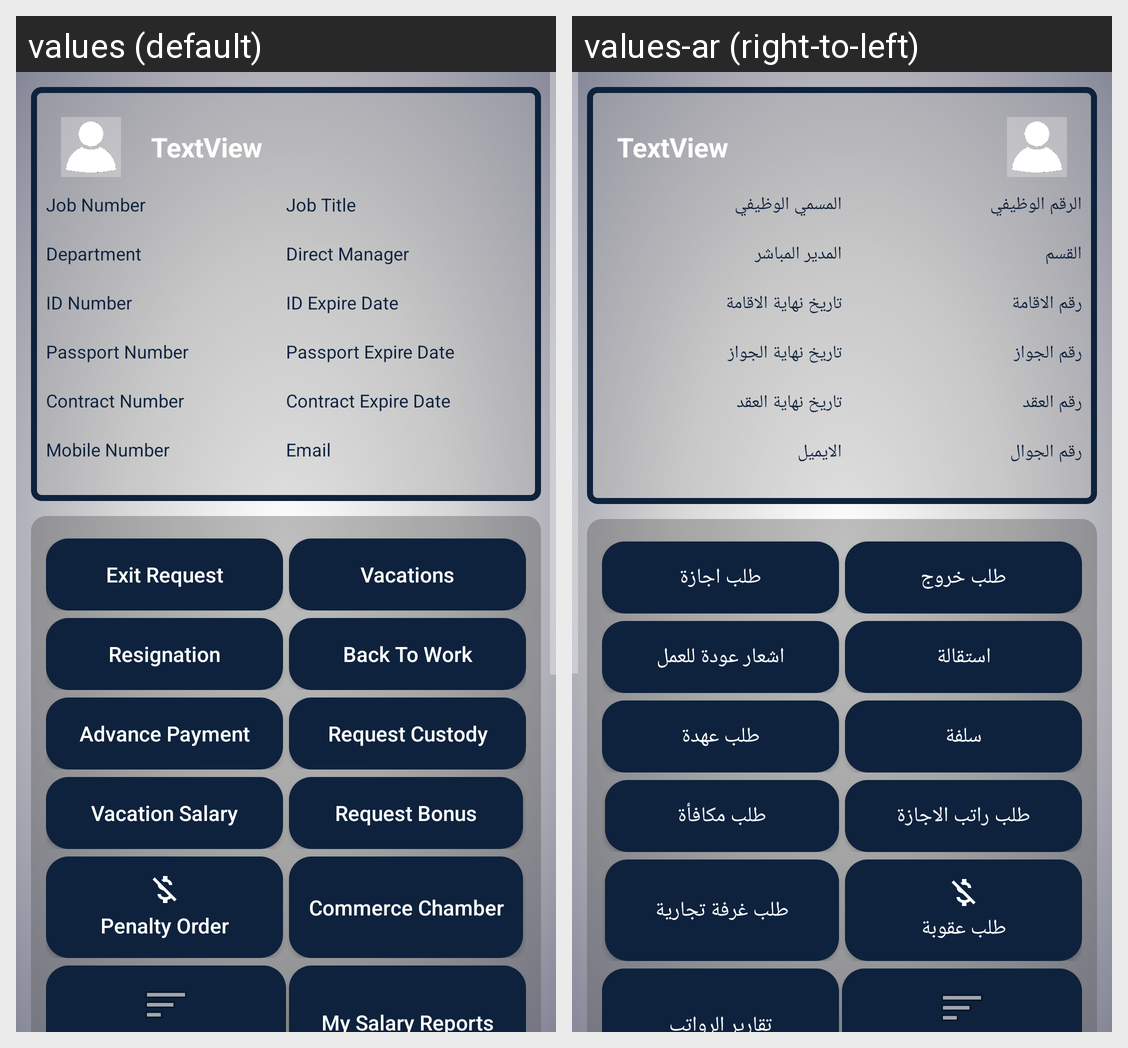

Translations of the strings shown on this Android screen, per locale in the grid:
Android screen res/layout/hr_activity.xml rendered under 2 locales, left to right: values (default), values-ar (right-to-left). Device: Nexus 5 (rendered at 1080×1920; each locale shown at half size, 540×960, under a caption strip naming it); theme Theme.AppCompat.
Strings drawn on this screen, with the default value and each locale's value (text and hints the layout hard-codes, and strings that could not be matched under every locale, appear in the picture but are not listed):

jobNumber
  values: Job Number
  values-ar: الرقم الوظيفي

jobTitle
  values: Job Title
  values-ar: المسمي الوظيفي

department
  values: Department
  values-ar: القسم

directManager
  values: Direct Manager
  values-ar: المدير المباشر

idNumber
  values: ID Number
  values-ar: رقم الاقامة

idExpireDate
  values: ID Expire Date
  values-ar: تاريخ نهاية الاقامة

passportNumber
  values: Passport Number
  values-ar: رقم الجواز

passportExpireDate
  values: Passport Expire Date
  values-ar: تاريخ نهاية الجواز

contractNumber
  values: Contract Number
  values-ar: رقم العقد

contractExpireDate
  values: Contract Expire Date
  values-ar: تاريخ نهاية العقد

mobile
  values: Mobile Number
  values-ar: رقم الجوال

email
  values: Email
  values-ar: الايميل

exitRequest
  values: Exit Request
  values-ar: طلب خروج

request_vacation
  values: Vacations
  values-ar: طلب اجازة

resignation
  values: Resignation
  values-ar: استقالة

backtowork
  values: Back To Work
  values-ar: اشعار عودة للعمل

advancePayment
  values: Advance Payment
  values-ar: سلفة

requestCustody
  values: Request Custody
  values-ar: طلب عهدة

vacationSalary
  values: Vacation Salary
  values-ar: طلب راتب الاجازة

requestBonus
  values: Request Bonus
  values-ar: طلب مكافأة

Punishment
  values: Penalty Order
  values-ar: طلب عقوبة

RequestChamberCommerce
  values: Commerce Chamber
  values-ar: طلب غرفة تجارية

mySalaryReports
  values: My Salary Reports
  values-ar: تقارير الرواتب
